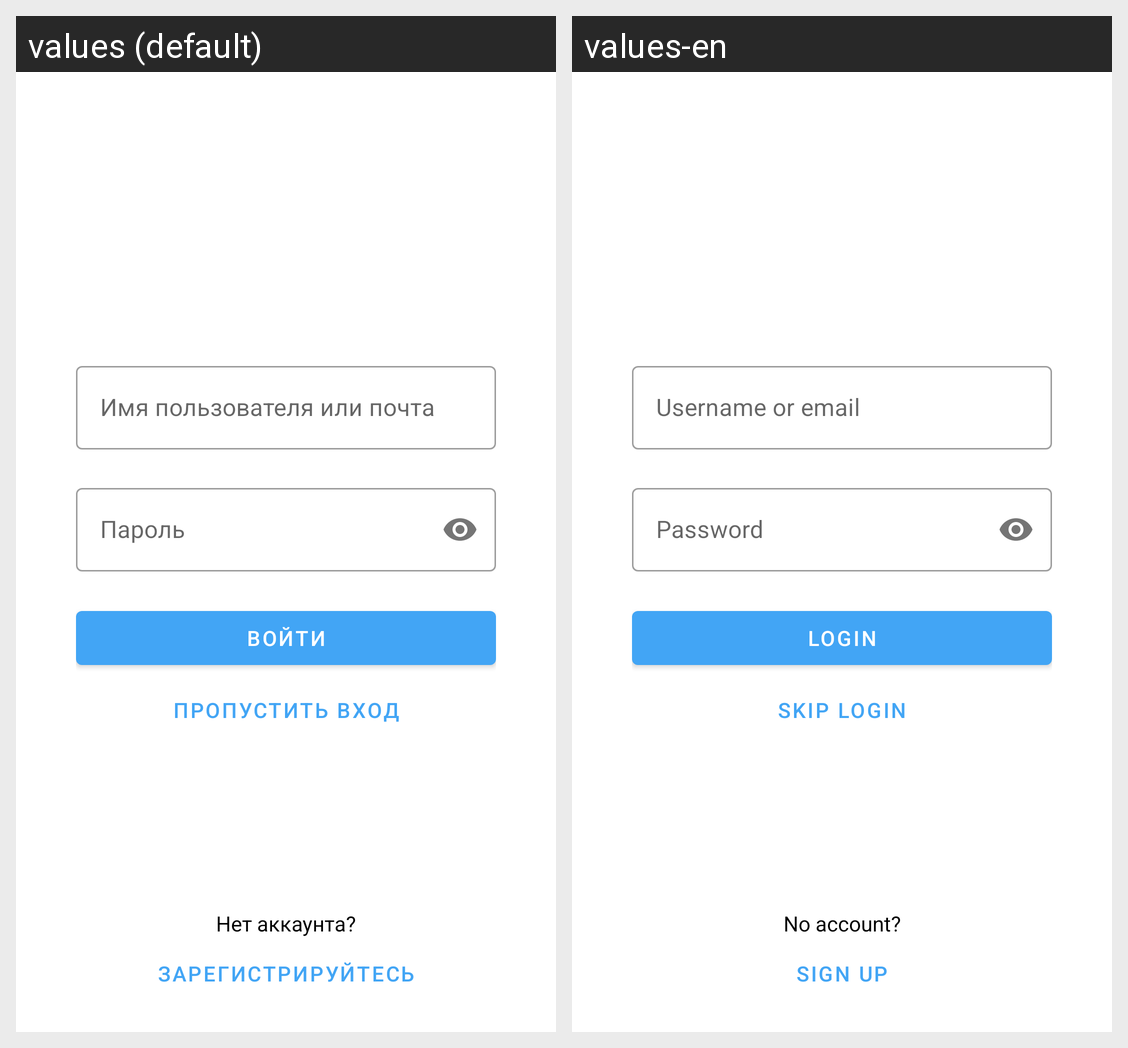

Translations of the strings shown on this Android screen, per locale in the grid:
Android screen res/layout/activity_login.xml rendered under 2 locales, left to right: values (default), values-en. Device: Nexus 5 (rendered at 1080×1920; each locale shown at half size, 540×960, under a caption strip naming it); theme AppTheme.
Strings drawn on this screen, with the default value and each locale's value (text and hints the layout hard-codes, and strings that could not be matched under every locale, appear in the picture but are not listed):

prompt_username_or_email
  values: Имя пользователя или почта
  values-en: Username or email

prompt_password
  values: Пароль
  values-en: Password

action_sign_in
  values: Войти
  values-en: Login

skip_login
  values: Пропустить вход
  values-en: Skip login

noAccountAsk
  values: Нет аккаунта?
  values-en: No account?

action_create_account
  values: Зарегистрируйтесь
  values-en: Sign up
